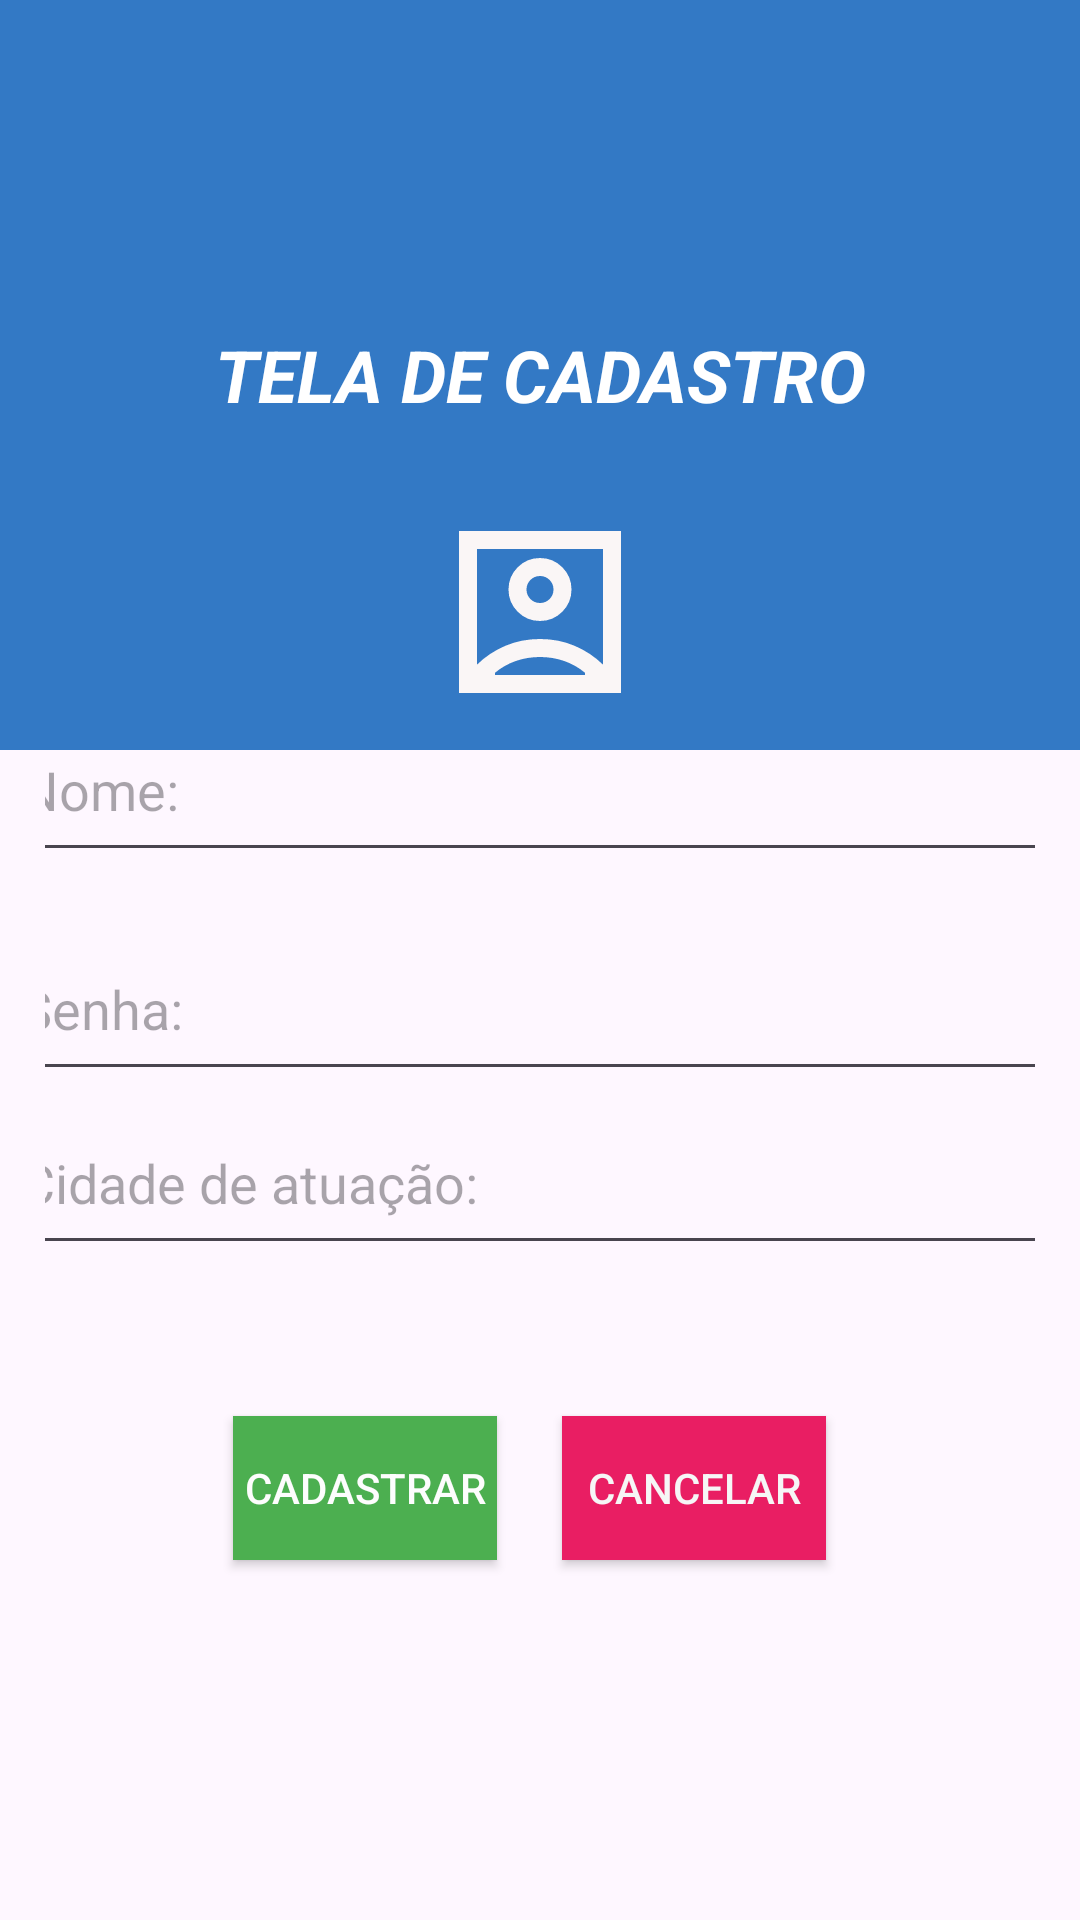

This screen was rendered from an Android layout file. Write that file and the resources it references.
<!-- AndroidManifest.xml: application theme Theme.HealthMoneyApp -->
<!-- res/layout/activity_tela_cadastro.xml -->
<?xml version="1.0" encoding="utf-8"?>
<androidx.constraintlayout.widget.ConstraintLayout xmlns:android="http://schemas.android.com/apk/res/android"
    xmlns:app="http://schemas.android.com/apk/res-auto"
    xmlns:tools="http://schemas.android.com/tools"
    android:id="@+id/main"
    android:layout_width="match_parent"
    android:layout_height="match_parent"
    tools:context=".TelaCadastro">

    <TextView
        android:id="@+id/txtBoasVindas"
        android:layout_width="0dp"
        android:layout_height="250dp"
        android:height="2dp"
        android:background="#3379C5"
        android:backgroundTintMode="src_in"
        android:drawableTint="#9E3D3D"
        android:foregroundTint="#B12828"
        android:gravity="center"
        android:lineSpacingExtra="60sp"
        android:text="Tela de Cadastro"
        android:textAlignment="center"
        android:textAllCaps="true"
        android:textColor="#FFFFFF"
        android:textColorLink="#CD6161"
        android:textSize="24sp"
        android:textStyle="normal|bold|italic"
        android:visibility="visible"
        app:layout_constraintEnd_toEndOf="parent"
        app:layout_constraintHorizontal_bias="0.0"
        app:layout_constraintStart_toStartOf="parent"
        app:layout_constraintTop_toTopOf="parent" />

    <ImageView
        android:id="@+id/imageView"
        android:layout_width="72dp"
        android:layout_height="92dp"
        app:layout_constraintBottom_toBottomOf="@+id/txtBoasVindas"
        app:layout_constraintEnd_toEndOf="parent"
        app:layout_constraintStart_toStartOf="@+id/txtBoasVindas"
        app:srcCompat="@drawable/sharp_account_box_24"
        tools:srcCompat="@drawable/sharp_account_box_24" />

    <LinearLayout
        android:id="@+id/linearLayout"
        android:layout_width="0dp"
        android:layout_height="wrap_content"
        android:layout_marginStart="15dp"
        android:layout_marginTop="-250dp"
        android:layout_marginEnd="15dp"
        android:gravity="center"
        android:orientation="vertical"
        app:layout_constraintBottom_toBottomOf="parent"
        app:layout_constraintEnd_toEndOf="parent"
        app:layout_constraintHorizontal_bias="1.0"
        app:layout_constraintStart_toStartOf="parent"
        app:layout_constraintTop_toBottomOf="@+id/txtBoasVindas"
        app:layout_constraintVertical_bias="0.533">

        <EditText
            android:id="@+id/txtNomeCadastro"
            android:layout_width="355dp"
            android:layout_height="58dp"
            android:layout_marginBottom="15dp"
            android:ems="10"
            android:hint="Nome:"
            android:inputType="text" />

        <EditText
            android:id="@+id/txtSenhaCadastro"
            android:layout_width="355dp"
            android:layout_height="58dp"
            android:ems="10"
            android:hint="Senha:"
            android:inputType="numberPassword" />

        <EditText
            android:id="@+id/txtCidadeCadastro"
            android:layout_width="355dp"
            android:layout_height="58dp"
            android:layout_marginBottom="15dp"
            android:ems="10"
            android:hint="Cidade de atuação:"
            android:inputType="text" />

    </LinearLayout>

    <Button
        android:id="@+id/btnCancelarCadastro"
        android:layout_width="wrap_content"
        android:layout_height="wrap_content"
        android:background="#8A3939"
        android:backgroundTint="#D6A9A9"
        android:gravity="center"
        android:text="Cancelar"
        android:textColor="#F6F6F6"
        app:backgroundTint="#E91E63"
        app:layout_constraintBottom_toBottomOf="parent"
        app:layout_constraintEnd_toEndOf="parent"
        app:layout_constraintHorizontal_bias="0.689"
        app:layout_constraintStart_toStartOf="parent"
        app:layout_constraintTop_toBottomOf="@+id/linearLayout"
        app:layout_constraintVertical_bias="0.227" />

    <Button
        android:id="@+id/btnCadastrarCadastro"
        android:layout_width="wrap_content"
        android:layout_height="wrap_content"
        android:background="#8A3939"
        android:backgroundTint="#D6A9A9"
        android:gravity="center"
        android:text="Cadastrar"
        android:textColor="#FDFDFD"
        app:backgroundTint="#4CAF50"
        app:flow_firstVerticalBias="20"
        app:flow_horizontalBias="20"
        app:layout_constraintBottom_toBottomOf="parent"
        app:layout_constraintEnd_toEndOf="parent"
        app:layout_constraintHorizontal_bias="0.285"
        app:layout_constraintStart_toStartOf="parent"
        app:layout_constraintTop_toBottomOf="@+id/linearLayout"
        app:layout_constraintVertical_bias="0.227"/>

    <TextView
        android:id="@+id/txtCadastro"
        android:layout_width="wrap_content"
        android:layout_height="wrap_content"
        android:text="Agora, vamos fazer o preenchimento de poucos dados para efetuar seu cadastro!"
        android:textAlignment="center"
        app:layout_constraintBottom_toTopOf="@+id/linearLayout"
        app:layout_constraintTop_toBottomOf="@+id/txtBoasVindas"
        app:layout_constraintVertical_bias="0.22"
        tools:layout_editor_absoluteX="0dp" />
</androidx.constraintlayout.widget.ConstraintLayout>
<!-- resources referenced by this layout -->
<resources>
  <!-- drawable sharp_account_box_24 (drawable) -->
  <vector xmlns:android="http://schemas.android.com/apk/res/android" android:height="24dp" android:tint="#FAF6F6" android:viewportHeight="960" android:viewportWidth="960" android:width="24dp">
        
      <path android:fillColor="@android:color/white" android:pathData="M200,714Q254,661 325.5,630.5Q397,600 480,600Q563,600 634.5,630.5Q706,661 760,714L760,200L200,200L200,714ZM480,520Q538,520 579,479Q620,438 620,380Q620,322 579,281Q538,240 480,240Q422,240 381,281Q340,322 340,380Q340,438 381,479Q422,520 480,520ZM120,840L120,120L840,120L840,840L120,840ZM280,760L680,760L680,750Q638,715 587,697.5Q536,680 480,680Q424,680 373,697.5Q322,715 280,750L280,760ZM480,440Q455,440 437.5,422.5Q420,405 420,380Q420,355 437.5,337.5Q455,320 480,320Q505,320 522.5,337.5Q540,355 540,380Q540,405 522.5,422.5Q505,440 480,440ZM480,457L480,457L480,457L480,457Q480,457 480,457Q480,457 480,457Q480,457 480,457Q480,457 480,457Z"/>
      
  </vector>
  <style name="Theme.HealthMoneyApp" parent="Base.Theme.HealthMoneyApp" />
  <style name="Base.Theme.HealthMoneyApp" parent="Theme.Material3.DayNight.NoActionBar">
          
          
      </style>
</resources>
